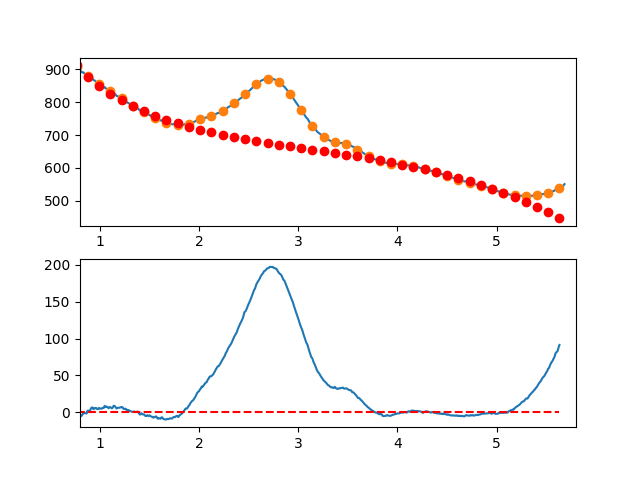

Data behind this chart, as committed beside it:
7.660095065371018697e-01, -6.657545965979466018e+00
7.716692588143090337e-01, -7.232798091998233758e+00
7.773290110915161977e-01, -5.766345938059316723e+00
7.829887633687233617e-01, -5.437953091995268551e+00
7.886485156459305257e-01, -4.441383141636947585e+00
7.943082679231376897e-01, -4.777399674816479092e+00
7.999680202003448537e-01, -3.861766279365156151e+00
8.056277724775520177e-01, -5.439246543114904853e+00
8.112875247547591817e-01, -3.654604053897173799e+00
8.169472770319663457e-01, -4.467602399543579850e+00
8.226070293091735097e-01, -3.231005167885882656e+00
8.282667815863807848e-01, -2.162575946755737277e+00
8.339265338635878377e-01, 2.049216760156014061e-01
8.395862861407951128e-01, -1.272758874038117938e-01
8.452460384180022768e-01, -9.539322248456301168e-01
8.509057906952094408e-01, -1.085810924141810574e+00
8.565655429724164938e-01, -1.147675573123137838e+00
8.622252952496237688e-01, -4.352897596218099352e-01
8.678850475268309328e-01, -1.293417071469207258e+00
8.735447998040380968e-01, 1.556178903502882349e+00
8.792045520812451498e-01, 2.708734577462678317e+00
8.848643043584524248e-01, 2.138486362579214983e+00
8.905240566356595888e-01, 1.811670671019783185e+00
8.961838089128667528e-01, 2.386523914953727399e+00
9.018435611900738058e-01, 2.943282506548939637e+00
9.075033134672810808e-01, 4.344182857973919454e+00
9.131630657444882448e-01, 5.941461381397061814e+00
9.188228180216954089e-01, 6.545354488986845354e+00
9.244825702989024618e-01, 6.884098592911414016e+00
9.301423225761097369e-01, 5.399930105339080910e+00
9.358020748533169009e-01, 4.444085438438492019e+00
9.414618271305239539e-01, 5.103801004377828576e+00
9.471215794077312289e-01, 6.024313215325605597e+00
9.527813316849383929e-01, 5.718858483450048880e+00
9.584410839621455569e-01, 6.017673220919505184e+00
9.641008362393528319e-01, 5.468993839902736909e+00
9.697605885165598849e-01, 5.639056752567512376e+00
9.754203407937670489e-01, 4.666098371082739504e+00
9.810800930709743239e-01, 4.843355107616389432e+00
9.867398453481812659e-01, 4.938063374337161804e+00
9.923995976253885409e-01, 6.137459583412919528e+00
9.980593499025957049e-01, 5.376761814416340712e+00
1.003719102179802869e+00, 5.340114816533855446e+00
1.009378854457010144e+00, 5.147645006355901387e+00
1.015038606734217197e+00, 5.326478800473068986e+00
1.020698359011424472e+00, 5.208742615475671300e+00
1.026358111288631525e+00, 5.965562867953963178e+00
1.032017863565838578e+00, 6.399065974498512333e+00
1.037677615843045853e+00, 6.055378351699687300e+00
1.043337368120253128e+00, 6.929626416147925738e+00
1.048997120397460181e+00, 8.897936584434091856e+00
1.054656872674667456e+00, 8.211435273147912994e+00
1.060316624951874509e+00, 7.375248898880045090e+00
1.065976377229081784e+00, 7.809503878221221385e+00
1.071636129506288837e+00, 7.898326627761662166e+00
1.077295881783495890e+00, 7.093843564091343978e+00
1.082955634060703165e+00, 6.611181103801868630e+00
1.088615386337910440e+00, 5.692465663482380478e+00
1.094275138615117493e+00, 6.759823659723792844e+00
1.099934890892324768e+00, 7.358381509116725283e+00
1.105594643169532043e+00, 7.004265628251346243e+00
... 809 more rows
